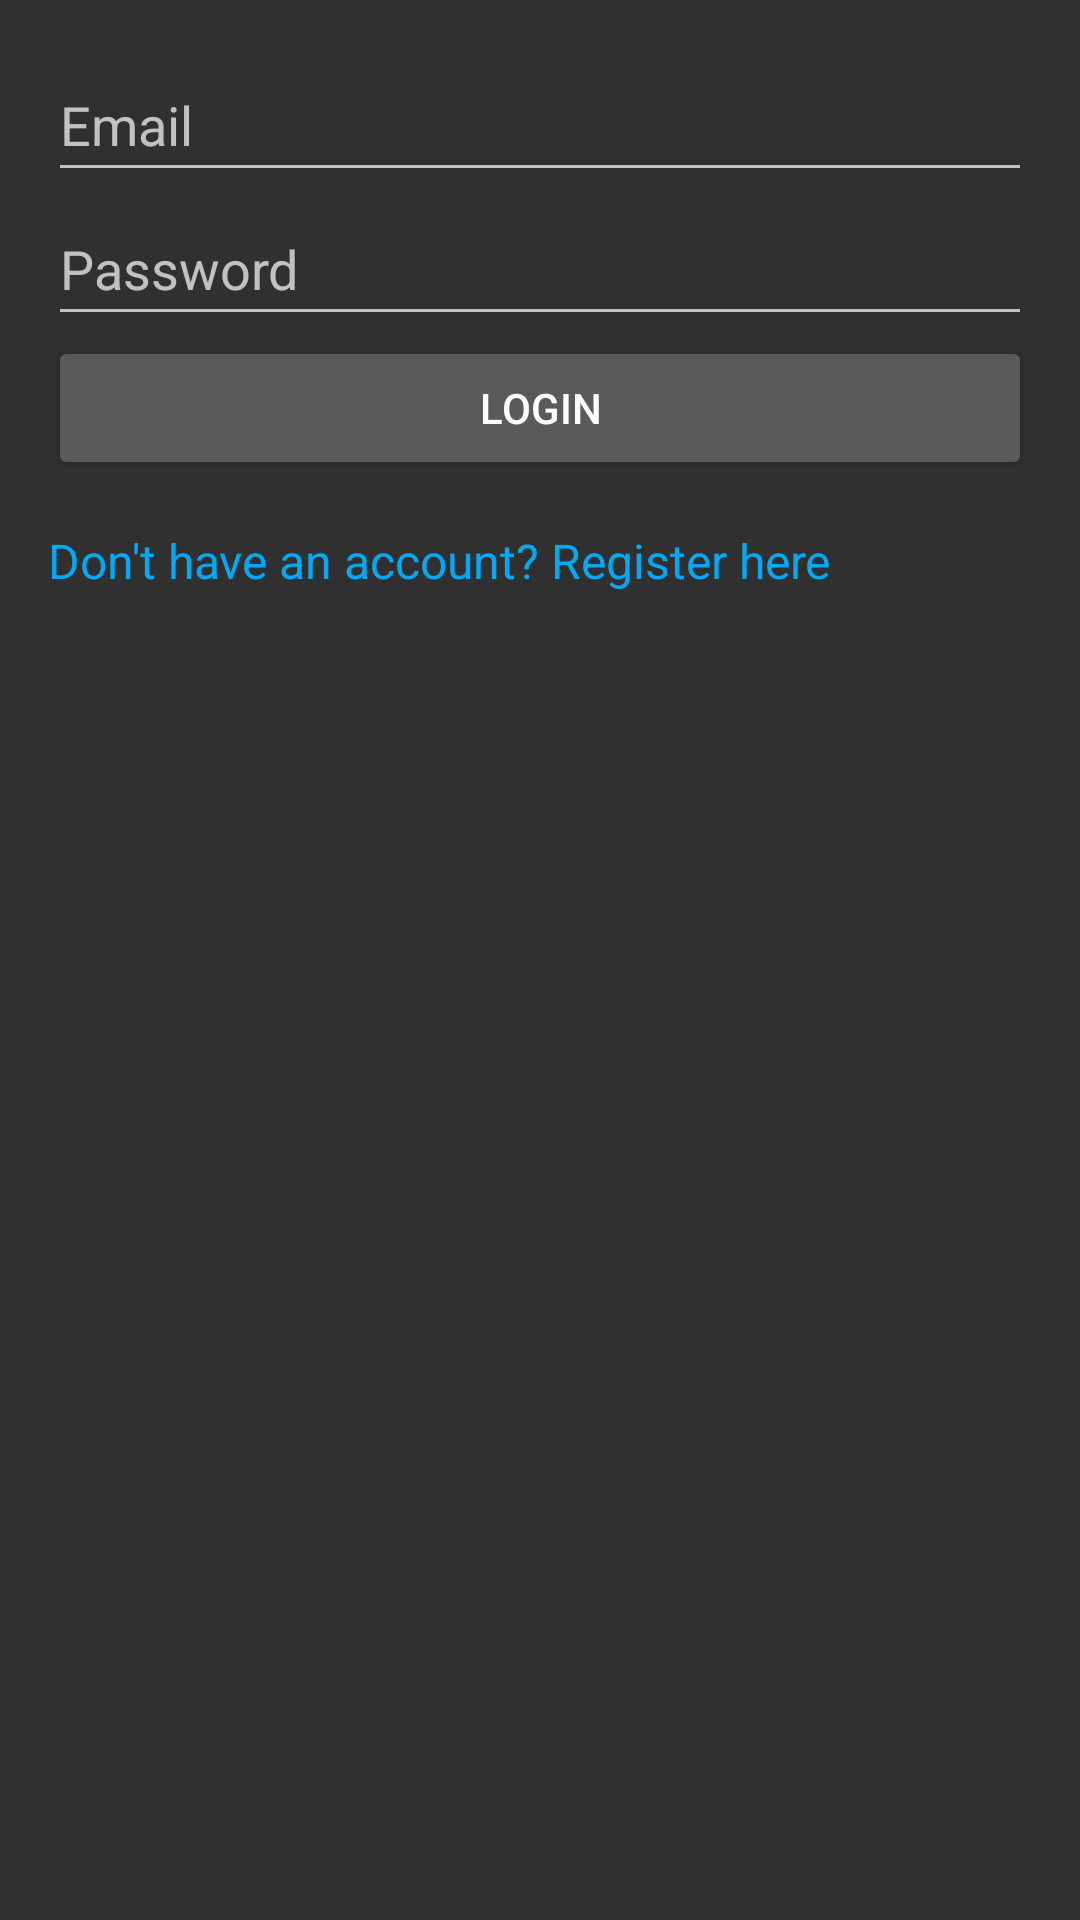

Reconstruct the res/layout file that produces this screen, plus the resources it refers to.
<!-- AndroidManifest.xml: application theme Theme.AppCompat -->
<!-- res/layout/activity_login.xml -->
<?xml version="1.0" encoding="utf-8"?>
<LinearLayout xmlns:android="http://schemas.android.com/apk/res/android"
    android:layout_width="match_parent"
    android:layout_height="match_parent"
    android:orientation="vertical"
    android:padding="16dp">

    <EditText
        android:id="@+id/emailInput"
        android:layout_width="match_parent"
        android:layout_height="wrap_content"
        android:autofillHints=""
        android:hint="@string/email"
        android:inputType="textEmailAddress"
        android:minHeight="48dp" />

    <EditText
        android:id="@+id/passwordInput"
        android:layout_width="match_parent"
        android:layout_height="wrap_content"
        android:autofillHints=""
        android:hint="@string/password"
        android:inputType="textPassword"
        android:minHeight="48dp" />

    <Button
        android:id="@+id/loginButton"
        android:layout_width="match_parent"
        android:layout_height="wrap_content"
        android:text="@string/login" />

    <TextView
        android:id="@+id/registerLink"
        android:layout_width="wrap_content"
        android:layout_height="wrap_content"
        android:layout_marginTop="16dp"
        android:text="@string/don_t_have_an_account_register_here"
        android:textColor="#03A9F4"
        android:textSize="16sp" />
</LinearLayout>
<!-- resources referenced by this layout -->
<resources>
  <string name="don_t_have_an_account_register_here">Don\'t have an account? Register here</string>
  <string name="email">Email</string>
  <string name="login">Login</string>
  <string name="password">Password</string>
</resources>
